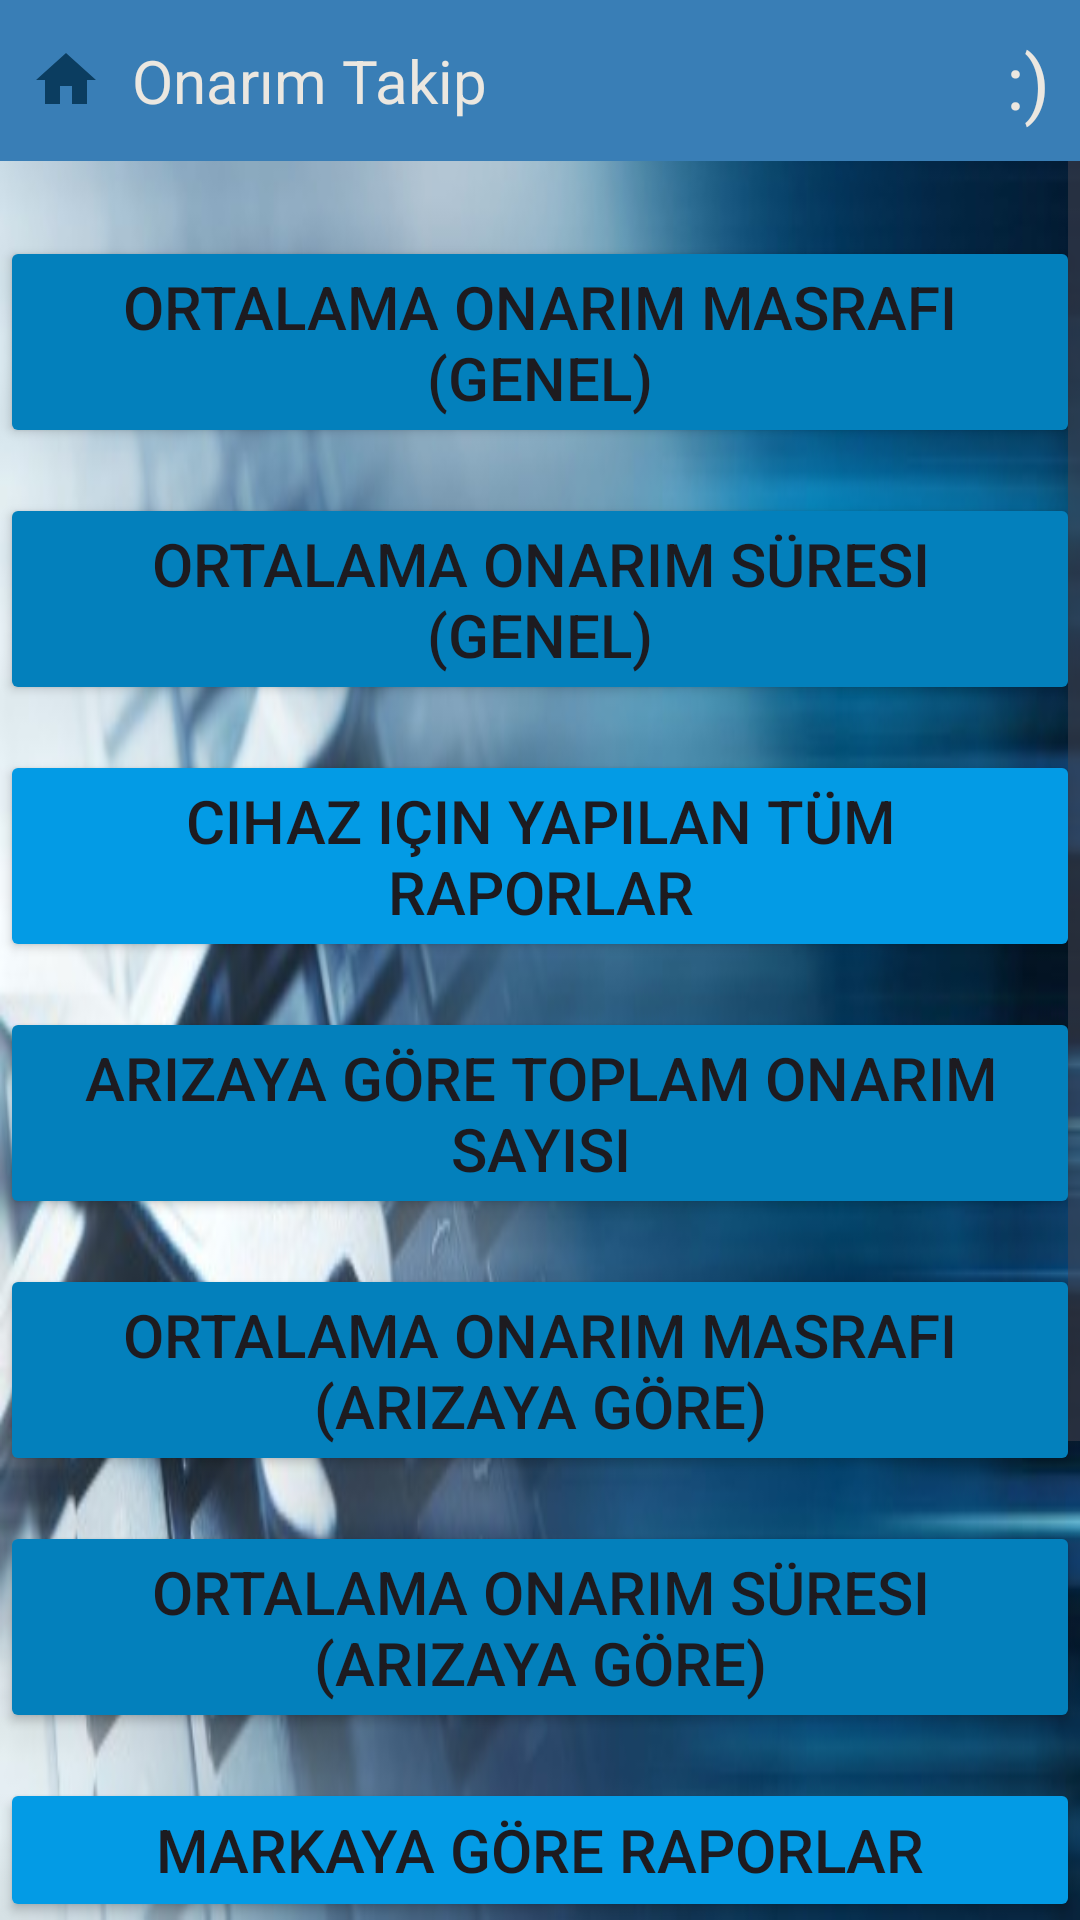

This screen was rendered from an Android layout file. Write that file and the resources it references.
<!-- AndroidManifest.xml: application theme Theme.OnarimTakip -->
<!-- res/layout/activity_raporlar.xml -->
<?xml version="1.0" encoding="utf-8"?>
<LinearLayout xmlns:android="http://schemas.android.com/apk/res/android"
    xmlns:app="http://schemas.android.com/apk/res-auto"
    xmlns:tools="http://schemas.android.com/tools"
    android:layout_width="match_parent"
    android:layout_height="match_parent"
    tools:context=".Raporlar"
    android:orientation="vertical"
    android:background="@drawable/onr11">

    <include layout="@layout/baslik"/>

    <ScrollView
        android:layout_width="match_parent"
        android:layout_height="wrap_content">

        <LinearLayout
            android:layout_width="match_parent"
            android:layout_height="wrap_content"
            android:orientation="vertical">

            <Button
                android:id="@+id/ort_onr_masrafi"
                android:layout_width="match_parent"
                android:layout_height="wrap_content"
                android:text="Ortalama Onarim Masrafi (Genel)"
                android:backgroundTint="#0380BC"
                android:layout_marginTop="25dp"
                android:textSize="20dp"/>

            <Button
                android:id="@+id/ort_onr_suresi"
                android:layout_width="match_parent"
                android:layout_height="wrap_content"
                android:text="Ortalama Onarim Süresi (Genel)"
                android:backgroundTint="#0380BC"
                android:layout_marginTop="15dp"
                android:textSize="20dp"/>

            <Button
                android:id="@+id/chz_tum_rapor"
                android:layout_width="match_parent"
                android:layout_height="wrap_content"
                android:text="Cihaz için yapılan Tüm Raporlar"
                android:backgroundTint="#039BE5"
                android:layout_marginTop="15dp"
                android:textSize="20dp"/>

            <Button
                android:id="@+id/arizatoplam_onarim_sayisi"
                android:layout_width="match_parent"
                android:layout_height="wrap_content"
                android:text="Arızaya göre Toplam Onarim Sayisi"
                android:backgroundTint="#0380BC"
                android:layout_marginTop="15dp"
                android:textSize="20dp"/>

            <Button
                android:id="@+id/ariza_onr_masraf"
                android:layout_width="match_parent"
                android:layout_height="wrap_content"
                android:text="Ortalama Onarım Masrafı (Arızaya göre)"
                android:textSize="20dp"
                android:backgroundTint="#0380BC"
                android:layout_marginTop="15dp"/>

            <Button
                android:id="@+id/ariza_onr_sure"
                android:layout_width="match_parent"
                android:layout_height="wrap_content"
                android:text="Ortalama Onarım Süresi (Arızaya göre)"
                android:backgroundTint="#0380BC"
                android:layout_marginTop="15dp"
                android:textSize="20dp"/>

            <Button
                android:id="@+id/marka_rapor"
                android:layout_width="match_parent"
                android:layout_height="wrap_content"
                android:text="Markaya göre raporlar"
                android:backgroundTint="#039BE5"
                android:layout_marginTop="15dp"
                android:textSize="20dp"/>

            <Button
                android:id="@+id/isyeri_rapor"
                android:layout_width="match_parent"
                android:layout_height="wrap_content"
                android:text="İşyerine göre rapor"
                android:backgroundTint="#0380BC"
                android:layout_marginTop="15dp"
                android:textSize="20dp"/>

            <Button
                android:id="@+id/isyerionarim_rapor"
                android:layout_width="match_parent"
                android:layout_height="wrap_content"
                android:text="İşyerine göre onarım raporlar"
                android:backgroundTint="#0380BC"
                android:layout_marginTop="15dp"
                android:textSize="20dp"/>

            <Button
                android:id="@+id/toplam_yedekparca_rapor"
                android:layout_width="match_parent"
                android:layout_height="wrap_content"
                android:text="Yedek Parça Rapor"
                android:backgroundTint="#039BE5"
                android:layout_marginTop="15dp"
                android:layout_marginBottom="30dp"
                android:textSize="20dp"/>

        </LinearLayout>

    </ScrollView>

</LinearLayout>
<!-- res/layout/baslik.xml (included above) -->
<?xml version="1.0" encoding="utf-8"?>
<RelativeLayout xmlns:android="http://schemas.android.com/apk/res/android"
    android:layout_width="match_parent"
    android:layout_height="wrap_content"
    android:background="@color/mavi22">

    <RelativeLayout
        android:layout_width="match_parent"
        android:layout_height="wrap_content"
        android:padding="10dp">

        <ImageView
            android:id="@+id/homeIcon"
            android:layout_width="wrap_content"
            android:layout_height="wrap_content"
            android:src="@drawable/baseline_home_24"
            android:layout_centerVertical="true"
            android:onClick="homeClick"
            >

        </ImageView>

        <TextView
            android:id="@+id/titleTextView"
            android:layout_width="wrap_content"
            android:layout_height="wrap_content"
            android:layout_marginStart="10dp"
            android:layout_toEndOf="@+id/homeIcon"
            android:text="Onarım Takip"
            android:textColor="@color/krem"
            android:textSize="20sp"

            android:layout_centerVertical="true"
            >

        </TextView>

        <TextView
            android:id="@+id/sezonTextView"
            android:layout_width="wrap_content"
            android:layout_height="wrap_content"
            android:layout_alignParentEnd="true"
            android:layout_centerVertical="true"
            android:text=":)"
            android:textColor="@color/krem"
            android:textSize="25sp">


        </TextView>
    </RelativeLayout>

</RelativeLayout>
<!-- resources referenced by this layout -->
<resources>
  <color name="krem">#EBE7E0</color>
  <color name="mavi22">#397EB6</color>
  <!-- drawable baseline_home_24 (drawable) -->
  <vector android:height="24dp"
      android:tint="#0B3D60"
      android:viewportHeight="24"
      android:viewportWidth="24"
      android:width="24dp"
      xmlns:android="http://schemas.android.com/apk/res/android">
      <path android:fillColor="@android:color/white"
          android:pathData="M10,20v-6h4v6h5v-8h3L12,3 2,12h3v8z"/>
  </vector>
  <!-- drawable onr11: jpeg bitmap (drawable, 29232 bytes) -->
  <style name="Theme.OnarimTakip" parent="Base.Theme.OnarimTakip" />
  <style name="Base.Theme.OnarimTakip" parent="Theme.Material3.DayNight.NoActionBar">
          
          
      </style>
</resources>
